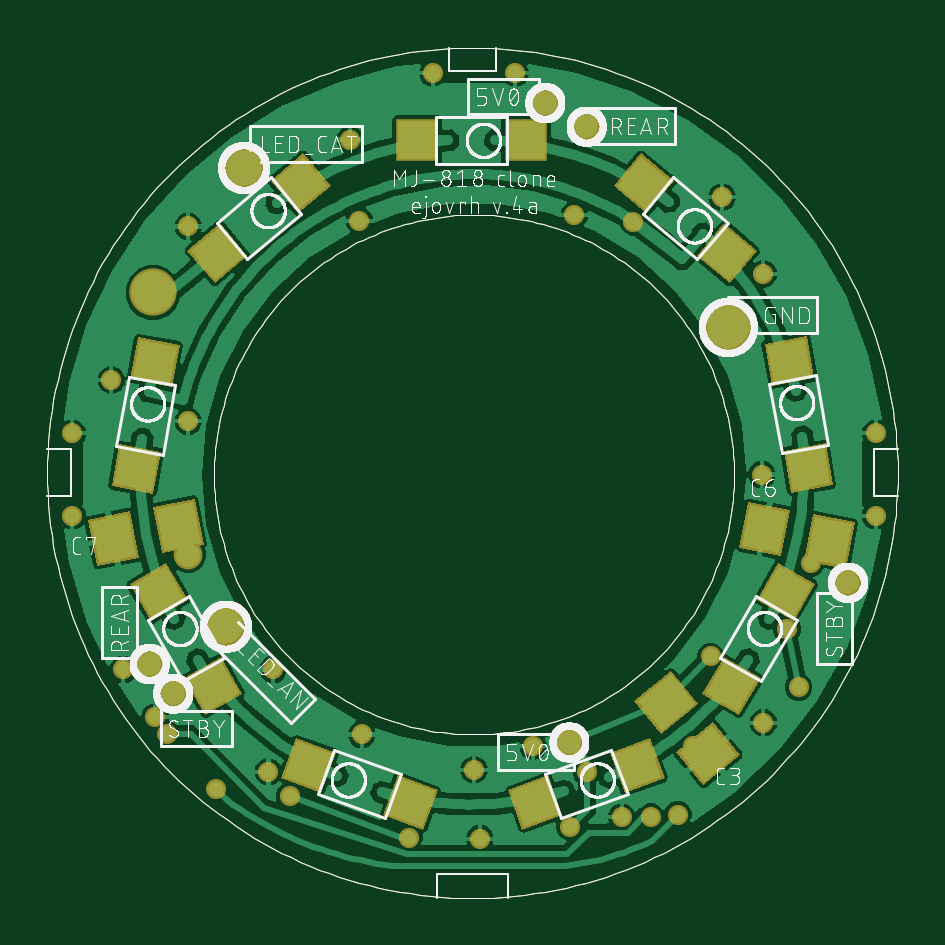
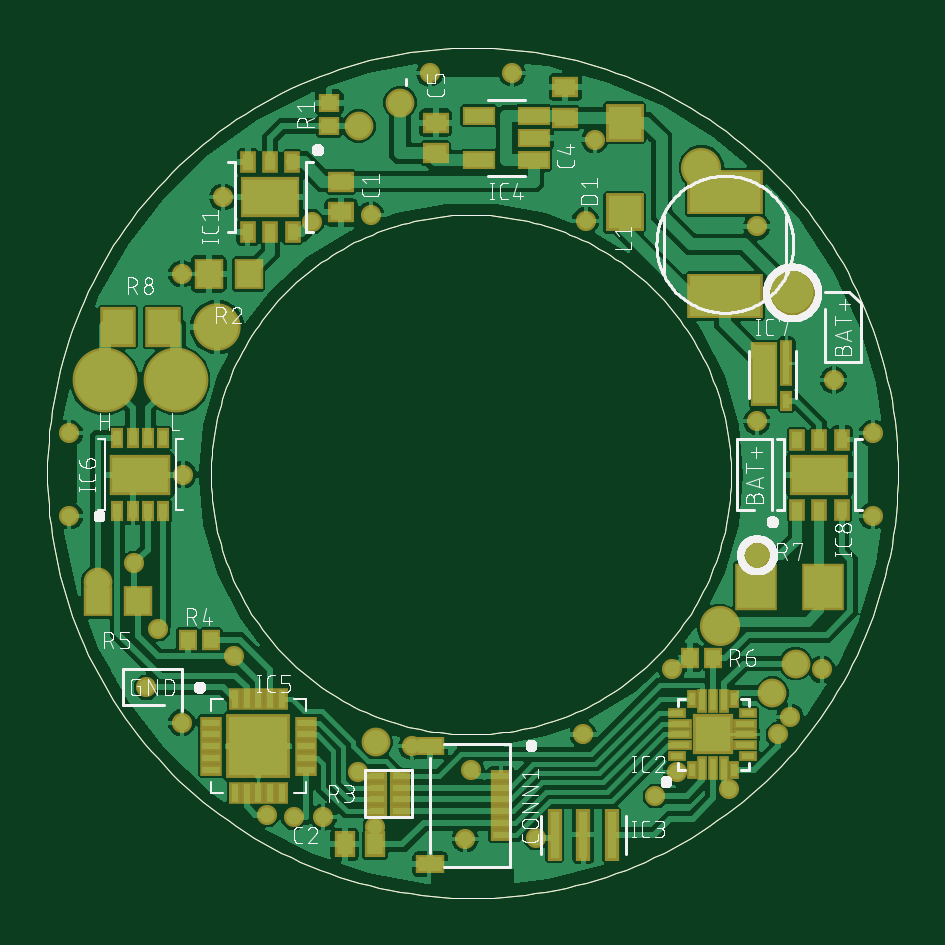
Circuit board: 9 layer files. Board 36.0 x 36.0 mm.
- bottom_copper: MJ818 clone - all driver - prod_copper_bottom.GBL (212569 bytes)
- top_copper: MJ818 clone - all driver - prod_copper_top.GTL (159790 bytes)
- drill: MJ818 clone - all driver - prod_drills_holes.TXT (1038 bytes)
- bottom_silk: MJ818 clone - all driver - prod_silk_bottom.GBO (213187 bytes)
- top_silk: MJ818 clone - all driver - prod_silk_top.GTO (252868 bytes)
- bottom_mask: MJ818 clone - all driver - prod_solder_mask_bottom.GBS (15611 bytes)
- top_mask: MJ818 clone - all driver - prod_solder_mask_top.GTS (14739 bytes)
- paste: MJ818 clone - all driver - prod_solder_paste_bottom.GBP (14382 bytes)
- paste: MJ818 clone - all driver - prod_solder_paste_top.GTP (13583 bytes)

=== bottom_copper: MJ818 clone - all driver - prod_copper_bottom.GBL (212569 bytes, source omitted) ===
=== top_copper: MJ818 clone - all driver - prod_copper_top.GTL (159790 bytes, source omitted) ===
=== drill: MJ818 clone - all driver - prod_drills_holes.TXT ===
M48
;GenerationSoftware,Autodesk,EAGLE,9.4.0*%
;CreationDate,2019-06-18T19:37:43Z*%
FMAT,2
ICI,OFF
METRIC,TZ,000.00000
T4C0.35000
T3C0.60000
T2C0.90000
T1C1.20000
%
G90
M71
T1
X1075000Y625000
X-1359000Y771000
T2
X-975000Y1300000
X-1052000Y-642000
T3
X-1210000Y-340000
X300000Y1575000
X-1375000Y-800000
X-1275000Y-925000
X1581000Y-456000
X475000Y1475000
X402000Y-1132000
T4
X1218800Y400
X-870000Y-1258000
X625000Y-1450000
X-1210200Y1050400
X-1535200Y400400
X-1210200Y225400
X-485200Y1075400
X1225000Y850000
X1050000Y1175000
X425000Y1100000
X-524200Y1418400
X-1485200Y-824600
X1225000Y-1050000
X-850000Y-825000
X0Y-1250000
X1325000Y-654000
X1375000Y-900000
X-1300000Y-1100000
X750000Y-1450000
X863000Y-1440000
X-1091000Y-1332000
X-781000Y-1360900
X-275000Y-1537000
X675000Y1070000
X477000Y-1260000
X405000Y-1490000
X-175000Y1700000
X1425000Y-375000
X175000Y1700000
X-1700000Y175000
X-1700000Y-175000
X1700000Y175000
X-475000Y-1100000
X1700000Y-175000
X925000Y-1150000
X25000Y-1541000
X250000Y-1150000
X-1350000Y-1025000
X1002000Y-770000
M30
=== bottom_silk: MJ818 clone - all driver - prod_silk_bottom.GBO (213187 bytes, source omitted) ===
=== top_silk: MJ818 clone - all driver - prod_silk_top.GTO (252868 bytes, source omitted) ===
=== bottom_mask: MJ818 clone - all driver - prod_solder_mask_bottom.GBS (15611 bytes, source omitted) ===
=== top_mask: MJ818 clone - all driver - prod_solder_mask_top.GTS (14739 bytes, source omitted) ===
=== paste: MJ818 clone - all driver - prod_solder_paste_bottom.GBP (14382 bytes, source omitted) ===
=== paste: MJ818 clone - all driver - prod_solder_paste_top.GTP (13583 bytes, source omitted) ===
